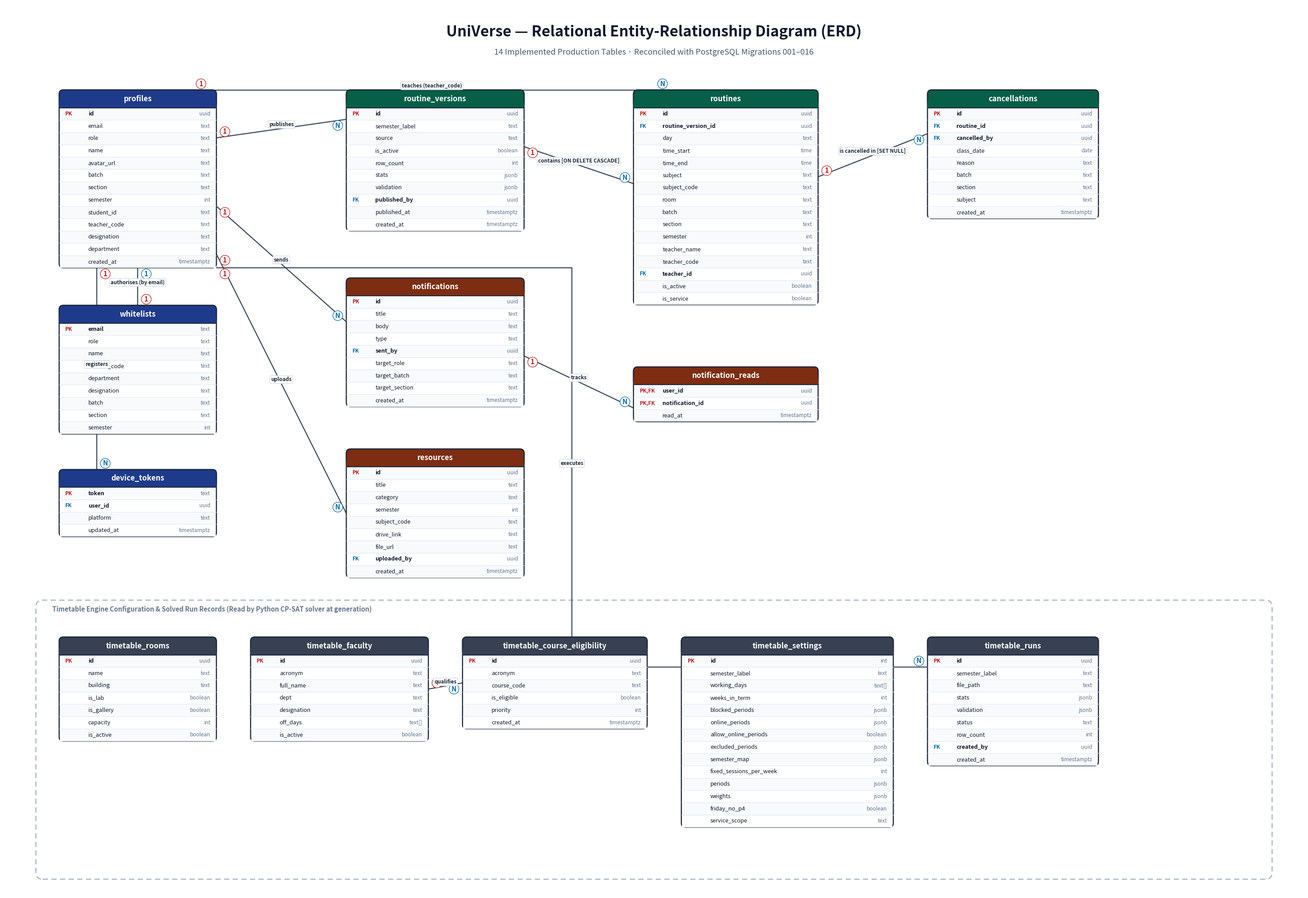

Generate this figure with matplotlib: (Note: this script raises an exception after producing the figure.)
# ============================================================
# tool/er_diagram.py
# Renders a modern, highly legible Crow's Foot / Relational Schema
# ER Diagram for UniVerse (14 implemented production tables).
# Replaces messy Chen bubble-fans with crisp, clear Entity Tables.
# Run: python tool/er_diagram.py
# ============================================================
import matplotlib
matplotlib.use("Agg")
import matplotlib.pyplot as plt
from matplotlib.patches import FancyBboxPatch, Rectangle, PathPatch
import matplotlib.path as mpath

fig, ax = plt.subplots(figsize=(38, 26), dpi=140)
ax.set_xlim(0, 380)
ax.set_ylim(0, 260)
ax.set_aspect("equal")
ax.axis("off")

# ── Color Palette ─────────────────────────────────────────────
BG_HEADER_USER    = "#1e3a8a"  # Dark Blue
BG_HEADER_ROUTINE = "#065f46"  # Dark Green
BG_HEADER_NOTIF   = "#7c2d12"  # Deep Amber/Rust
BG_HEADER_CONFIG  = "#374151"  # Slate Gray
BG_ROW_EVEN       = "#f8fafc"
BG_ROW_ODD        = "#ffffff"
BORDER_COLOR      = "#1e293b"
LINE_COLOR        = "#334155"
PK_COLOR          = "#b91c1c"  # Crimson
FK_COLOR          = "#0369a1"  # Cerulean

# ── Title Block ───────────────────────────────────────────────
ax.text(190, 252, "UniVerse — Relational Entity-Relationship Diagram (ERD)",
        ha="center", va="center", fontsize=24, fontweight="bold", color="#0f172a")
ax.text(190, 246, "14 Implemented Production Tables · Reconciled with PostgreSQL Migrations 001–016",
        ha="center", va="center", fontsize=13, color="#475569")

# ── Entity Box Helper ─────────────────────────────────────────
def draw_table(ax, x, y, w, title, columns, header_bg=BG_HEADER_USER):
    """
    Draws an Entity Table Box with a header and column rows.
    (x, y) is top-left corner.
    columns is list of tuples: (col_name, data_type, key_type)
    key_type: 'PK', 'FK', 'PK,FK', or ''
    Returns (x, y, w, total_h) and anchor points dict.
    """
    row_h = 3.6
    header_h = 5.2
    total_h = header_h + len(columns) * row_h
    
    # Outer box border
    outer = FancyBboxPatch((x, y - total_h), w, total_h,
                           boxstyle="round,pad=0.0,rounding_size=1.2",
                           facecolor="#ffffff", edgecolor=BORDER_COLOR,
                           linewidth=1.8, zorder=3)
    ax.add_patch(outer)
    
    # Header box
    hdr = FancyBboxPatch((x, y - header_h), w, header_h,
                          boxstyle="round,pad=0.0,rounding_size=1.2",
                          facecolor=header_bg, edgecolor=BORDER_COLOR,
                          linewidth=1.8, zorder=4)
    ax.add_patch(hdr)
    # Square bottom of header
    ax.add_patch(Rectangle((x, y - header_h), w, 2.0, facecolor=header_bg,
                           edgecolor="none", zorder=5))
    ax.plot([x, x + w], [y - header_h, y - header_h], color=BORDER_COLOR,
            linewidth=1.5, zorder=6)
    
    # Header text
    ax.text(x + w / 2, y - header_h / 2, title, ha="center", va="center",
            fontsize=12, fontweight="bold", color="#ffffff", zorder=7)
    
    # Rows
    curr_y = y - header_h
    for i, (col, dtype, ktype) in enumerate(columns):
        bg = BG_ROW_EVEN if i % 2 == 0 else BG_ROW_ODD
        ax.add_patch(Rectangle((x + 0.2, curr_y - row_h), w - 0.4, row_h,
                               facecolor=bg, edgecolor="none", zorder=4))
        
        # Key badge
        if ktype:
            kc = PK_COLOR if "PK" in ktype else FK_COLOR
            ax.text(x + 1.8, curr_y - row_h / 2, ktype, ha="left", va="center",
                    fontsize=8.5, fontweight="bold", color=kc, zorder=7)
        
        # Column name
        fw = "bold" if ktype else "normal"
        ax.text(x + (8.5 if any(c[2] for c in columns) else 2.5), curr_y - row_h / 2,
                col, ha="left", va="center", fontsize=9.2, fontweight=fw,
                color="#0f172a", zorder=7)
        
        # Data type
        ax.text(x + w - 1.8, curr_y - row_h / 2, dtype, ha="right", va="center",
                fontsize=8.5, style="italic", color="#64748b", zorder=7)
        
        curr_y -= row_h
        if i < len(columns) - 1:
            ax.plot([x, x + w], [curr_y, curr_y], color="#e2e8f0",
                    linewidth=0.8, zorder=5)

    anchors = {
        "top": (x + w / 2, y),
        "bottom": (x + w / 2, y - total_h),
        "left": (x, y - total_h / 2),
        "right": (x + w, y - total_h / 2),
        "tl": (x, y),
        "tr": (x + w, y),
        "bl": (x, y - total_h),
        "br": (x + w, y - total_h),
        "bounds": (x, y, w, total_h)
    }
    return anchors

# ── Draw Connection Line ──────────────────────────────────────
def link(ax, p1, p2, label="", c1="1", c2="N", route="direct", rad=0.0):
    """Draws relationship path between two anchor points with cardinalities."""
    x1, y1 = p1
    x2, y2 = p2
    
    if route == "hv":
        path_data = [
            (mpath.Path.MOVETO, (x1, y1)),
            (mpath.Path.LINETO, (x2, y1)),
            (mpath.Path.LINETO, (x2, y2))
        ]
        mid = (x2, (y1 + y2) / 2)
    elif route == "vh":
        path_data = [
            (mpath.Path.MOVETO, (x1, y1)),
            (mpath.Path.LINETO, (x1, y2)),
            (mpath.Path.LINETO, (x2, y2))
        ]
        mid = ((x1 + x2) / 2, y2)
    elif route == "hvh":
        mx = (x1 + x2) / 2
        path_data = [
            (mpath.Path.MOVETO, (x1, y1)),
            (mpath.Path.LINETO, (mx, y1)),
            (mpath.Path.LINETO, (mx, y2)),
            (mpath.Path.LINETO, (x2, y2))
        ]
        mid = (mx, (y1 + y2) / 2)
    else:
        path_data = [
            (mpath.Path.MOVETO, (x1, y1)),
            (mpath.Path.LINETO, (x2, y2))
        ]
        mid = ((x1 + x2) / 2, (y1 + y2) / 2)
        
    codes, verts = zip(*path_data)
    path = mpath.Path(verts, codes)
    patch = PathPatch(path, facecolor="none", edgecolor=LINE_COLOR,
                      linewidth=1.6, zorder=2)
    ax.add_patch(patch)
    
    # Cardinality badges
    ax.text(x1 + (2.5 if x2 >= x1 else -2.5), y1 + (1.8 if y2 >= y1 else -1.8),
            c1, fontsize=11, fontweight="bold", color="#b91c1c",
            ha="center", va="center", zorder=8,
            bbox=dict(boxstyle="circle,pad=0.2", fc="#ffffff", ec="#b91c1c", lw=0.9))
    ax.text(x2 + (2.5 if x1 >= x2 else -2.5), y2 + (1.8 if y1 >= y2 else -1.8),
            c2, fontsize=11, fontweight="bold", color="#0369a1",
            ha="center", va="center", zorder=8,
            bbox=dict(boxstyle="circle,pad=0.2", fc="#ffffff", ec="#0369a1", lw=0.9))
    
    if label:
        ax.text(mid[0], mid[1] + 1.2, label, fontsize=8.5, style="italic",
                fontweight="bold", color="#1e293b", ha="center", va="center",
                zorder=9, bbox=dict(boxstyle="round,pad=0.2", fc="#ffffff", ec="#cbd5e1", lw=0.8))

# ══════════════════════════════════════════════════════════════
# ZONE 1: CORE USERS & IDENTITY (TOP LEFT)
# ══════════════════════════════════════════════════════════════
t_profiles = draw_table(ax, 16, 235, 46, "profiles", [
    ("id", "uuid", "PK"),
    ("email", "text", ""),
    ("role", "text", ""),
    ("name", "text", ""),
    ("avatar_url", "text", ""),
    ("batch", "text", ""),
    ("section", "text", ""),
    ("semester", "int", ""),
    ("student_id", "text", ""),
    ("teacher_code", "text", ""),
    ("designation", "text", ""),
    ("department", "text", ""),
    ("created_at", "timestamptz", ""),
], header_bg=BG_HEADER_USER)

t_whitelists = draw_table(ax, 16, 172, 46, "whitelists", [
    ("email", "text", "PK"),
    ("role", "text", ""),
    ("name", "text", ""),
    ("teacher_code", "text", ""),
    ("department", "text", ""),
    ("designation", "text", ""),
    ("batch", "text", ""),
    ("section", "text", ""),
    ("semester", "int", ""),
], header_bg=BG_HEADER_USER)

t_device_tokens = draw_table(ax, 16, 124, 46, "device_tokens", [
    ("token", "text", "PK"),
    ("user_id", "uuid", "FK"),
    ("platform", "text", ""),
    ("updated_at", "timestamptz", ""),
], header_bg=BG_HEADER_USER)

# ══════════════════════════════════════════════════════════════
# ZONE 2: ROUTINE VERSIONING & CLASSES (TOP CENTER & RIGHT)
# ══════════════════════════════════════════════════════════════
t_versions = draw_table(ax, 100, 235, 52, "routine_versions", [
    ("id", "uuid", "PK"),
    ("semester_label", "text", ""),
    ("source", "text", ""),
    ("is_active", "boolean", ""),
    ("row_count", "int", ""),
    ("stats", "jsonb", ""),
    ("validation", "jsonb", ""),
    ("published_by", "uuid", "FK"),
    ("published_at", "timestamptz", ""),
    ("created_at", "timestamptz", ""),
], header_bg=BG_HEADER_ROUTINE)

t_routines = draw_table(ax, 184, 235, 54, "routines", [
    ("id", "uuid", "PK"),
    ("routine_version_id", "uuid", "FK"),
    ("day", "text", ""),
    ("time_start", "time", ""),
    ("time_end", "time", ""),
    ("subject", "text", ""),
    ("subject_code", "text", ""),
    ("room", "text", ""),
    ("batch", "text", ""),
    ("section", "text", ""),
    ("semester", "int", ""),
    ("teacher_name", "text", ""),
    ("teacher_code", "text", ""),
    ("teacher_id", "uuid", "FK"),
    ("is_active", "boolean", ""),
    ("is_service", "boolean", ""),
], header_bg=BG_HEADER_ROUTINE)

t_cancellations = draw_table(ax, 270, 235, 50, "cancellations", [
    ("id", "uuid", "PK"),
    ("routine_id", "uuid", "FK"),
    ("cancelled_by", "uuid", "FK"),
    ("class_date", "date", ""),
    ("reason", "text", ""),
    ("batch", "text", ""),
    ("section", "text", ""),
    ("subject", "text", ""),
    ("created_at", "timestamptz", ""),
], header_bg=BG_HEADER_ROUTINE)

# ══════════════════════════════════════════════════════════════
# ZONE 3: COMMUNICATIONS & ACADEMIC CONTENT (MIDDLE LEFT)
# ══════════════════════════════════════════════════════════════
t_notifications = draw_table(ax, 100, 180, 52, "notifications", [
    ("id", "uuid", "PK"),
    ("title", "text", ""),
    ("body", "text", ""),
    ("type", "text", ""),
    ("sent_by", "uuid", "FK"),
    ("target_role", "text", ""),
    ("target_batch", "text", ""),
    ("target_section", "text", ""),
    ("created_at", "timestamptz", ""),
], header_bg=BG_HEADER_NOTIF)

t_reads = draw_table(ax, 184, 154, 54, "notification_reads", [
    ("user_id", "uuid", "PK,FK"),
    ("notification_id", "uuid", "PK,FK"),
    ("read_at", "timestamptz", ""),
], header_bg=BG_HEADER_NOTIF)

t_resources = draw_table(ax, 100, 130, 52, "resources", [
    ("id", "uuid", "PK"),
    ("title", "text", ""),
    ("category", "text", ""),
    ("semester", "int", ""),
    ("subject_code", "text", ""),
    ("drive_link", "text", ""),
    ("file_url", "text", ""),
    ("uploaded_by", "uuid", "FK"),
    ("created_at", "timestamptz", ""),
], header_bg=BG_HEADER_NOTIF)

# ══════════════════════════════════════════════════════════════
# ZONE 4: SOLVER ENGINE & CONFIGURATION (BOTTOM)
# ══════════════════════════════════════════════════════════════
t_rooms = draw_table(ax, 16, 75, 46, "timetable_rooms", [
    ("id", "uuid", "PK"),
    ("name", "text", ""),
    ("building", "text", ""),
    ("is_lab", "boolean", ""),
    ("is_gallery", "boolean", ""),
    ("capacity", "int", ""),
    ("is_active", "boolean", ""),
], header_bg=BG_HEADER_CONFIG)

t_faculty = draw_table(ax, 72, 75, 52, "timetable_faculty", [
    ("id", "uuid", "PK"),
    ("acronym", "text", ""),
    ("full_name", "text", ""),
    ("dept", "text", ""),
    ("designation", "text", ""),
    ("off_days", "text[]", ""),
    ("is_active", "boolean", ""),
], header_bg=BG_HEADER_CONFIG)

t_eligibility = draw_table(ax, 134, 75, 54, "timetable_course_eligibility", [
    ("id", "uuid", "PK"),
    ("acronym", "text", ""),
    ("course_code", "text", ""),
    ("is_eligible", "boolean", ""),
    ("priority", "int", ""),
    ("created_at", "timestamptz", ""),
], header_bg=BG_HEADER_CONFIG)

t_settings = draw_table(ax, 198, 75, 62, "timetable_settings", [
    ("id", "int", "PK"),
    ("semester_label", "text", ""),
    ("working_days", "text[]", ""),
    ("weeks_in_term", "int", ""),
    ("blocked_periods", "jsonb", ""),
    ("online_periods", "jsonb", ""),
    ("allow_online_periods", "boolean", ""),
    ("excluded_periods", "jsonb", ""),
    ("semester_map", "jsonb", ""),
    ("fixed_sessions_per_week", "int", ""),
    ("periods", "jsonb", ""),
    ("weights", "jsonb", ""),
    ("friday_no_p4", "boolean", ""),
    ("service_scope", "text", ""),
], header_bg=BG_HEADER_CONFIG)

t_runs = draw_table(ax, 270, 75, 50, "timetable_runs", [
    ("id", "uuid", "PK"),
    ("semester_label", "text", ""),
    ("file_path", "text", ""),
    ("stats", "jsonb", ""),
    ("validation", "jsonb", ""),
    ("status", "text", ""),
    ("row_count", "int", ""),
    ("created_by", "uuid", "FK"),
    ("created_at", "timestamptz", ""),
], header_bg=BG_HEADER_CONFIG)

# ══════════════════════════════════════════════════════════════
# RELATIONSHIPS
# ══════════════════════════════════════════════════════════════
# R1: routine_versions -> routines (contains)
link(ax, (t_versions["right"][0], t_versions["right"][1] + 4),
     (t_routines["left"][0], t_routines["left"][1] + 4),
     label="contains [ON DELETE CASCADE]", c1="1", c2="N")

# R2: profiles -> routine_versions (publishes)
link(ax, (t_profiles["right"][0], t_profiles["right"][1] + 12),
     (t_versions["left"][0], t_versions["left"][1] + 12),
     label="publishes", c1="1", c2="N")

# R3: routines -> cancellations (is cancelled in)
link(ax, (t_routines["right"][0], t_routines["right"][1] + 6),
     (t_cancellations["left"][0], t_cancellations["left"][1] + 6),
     label="is cancelled in [SET NULL]", c1="1", c2="N")

# R4: profiles -> notifications (sends)
link(ax, (t_profiles["right"][0], t_profiles["right"][1] - 8),
     (t_notifications["left"][0], t_notifications["left"][1] + 6),
     label="sends", c1="1", c2="N")

# R5: notifications -> notification_reads (tracks)
link(ax, (t_notifications["right"][0], t_notifications["right"][1] - 4),
     (t_reads["left"][0], t_reads["left"][1] - 4),
     label="tracks", c1="1", c2="N")

# R6: profiles -> resources (uploads)
link(ax, (t_profiles["right"][0], t_profiles["right"][1] - 22),
     (t_resources["left"][0], t_resources["left"][1]),
     label="uploads", c1="1", c2="N")

# R7: profiles -> device_tokens (registers)
link(ax, (t_profiles["bottom"][0] - 12, t_profiles["bottom"][1]),
     (t_device_tokens["top"][0] - 12, t_device_tokens["top"][1]),
     label="registers", c1="1", c2="N")

# R8: whitelists -> profiles (authorises logical)
link(ax, (t_whitelists["top"][0], t_whitelists["top"][1]),
     (t_profiles["bottom"][0], t_profiles["bottom"][1]),
     label="authorises (by email)", c1="1", c2="1")

# R9: faculty -> eligibility (qualifies logical)
link(ax, t_faculty["right"], t_eligibility["left"],
     label="qualifies", c1="1", c2="N")

# R10: profiles -> timetable_runs (executes)
link(ax, (t_profiles["right"][0], t_profiles["right"][1] - 26),
     (t_runs["left"][0], t_runs["left"][1] + 10),
     label="executes", c1="1", c2="N", route="hvh")

# R11: routines -> profiles (teaches logical / teacher_code)
link(ax, (t_profiles["top"][0] + 16, t_profiles["top"][1]),
     (t_routines["top"][0] - 16, t_routines["top"][1]),
     label="teaches (teacher_code)", c1="1", c2="N", route="hvh")

# ── Config Box Outline ────────────────────────────────────────
cfg_box = FancyBboxPatch((10, 5), 360, 80,
                         boxstyle="round,pad=0.8,rounding_size=2.0",
                         facecolor="none", edgecolor="#94a3b8",
                         linewidth=1.4, linestyle=(0, (6, 4)), zorder=1)
ax.add_patch(cfg_box)
ax.text(14, 82.5, "Timetable Engine Configuration & Solved Run Records (Read by Python CP-SAT solver at generation)",
        fontsize=10.5, style="italic", fontweight="bold", color="#64748b")

out = "docs/diagrams/er-diagram.png"
fig.savefig(out, dpi=140, facecolor="#ffffff", bbox_inches="tight", pad_inches=0.3)
print("wrote", out)
